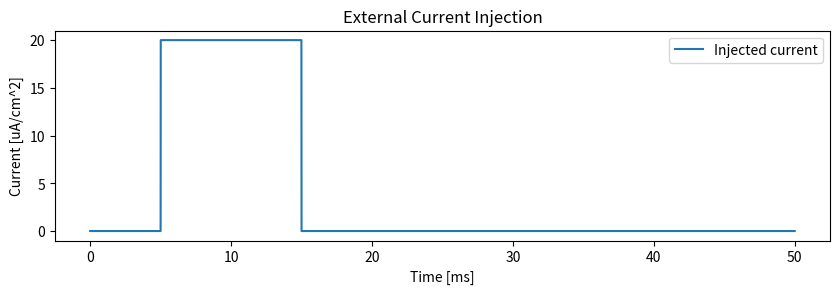
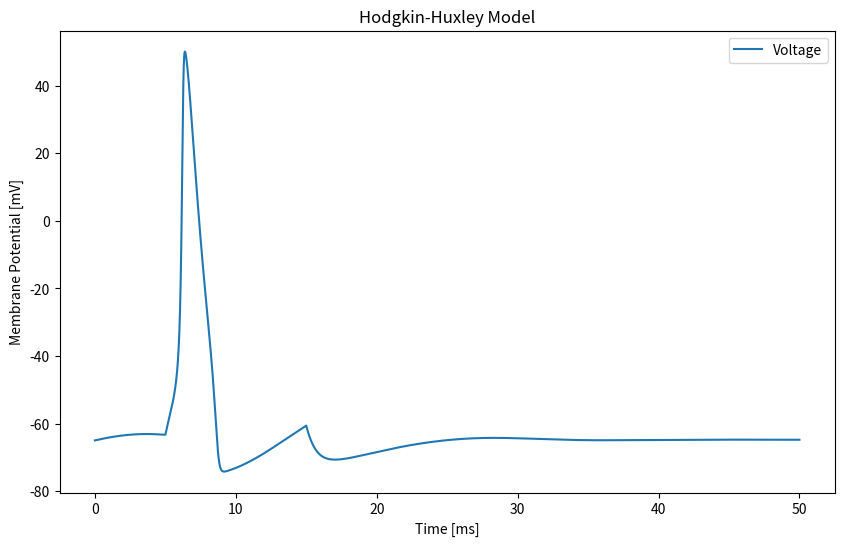

Generate these figures, in order, with matplotlib:
# Import modules
import numpy as np
from scipy.integrate import odeint
import matplotlib.pyplot as plt

# Hodgkin-Huxley model parameters
C_m = 1.0  # membrane capacitance (uF/cm^2)

g_Na = 120.0  # sodium conductance (mS/cm^2)
g_K = 36.0  # potassium conductance (mS/cm^2)
g_L = 0.3  # leak conductance (mS/cm^2)

E_Na = 60.0  # sodium reversal potential (mV)
E_K = -77.0  # potassium reversal potential (mV)
E_L = -54.0  # leak reversal potential (mV)


# Function representing the Hodgkin-Huxley model
def hodgkin_huxley(y, t):
    V_m, n, m, h = y

    # Membrane currents
    I_Na = g_Na * m ** 3 * h * (V_m - E_Na)
    I_K = g_K * n ** 4 * (V_m - E_K)
    I_L = g_L * (V_m - E_L)

    # Total membrane current
    I_total = I_Na + I_K + I_L

    # Differential equations
    dV_dt = (I_inj(t) - I_total) / C_m

    dn_dt = alpha_n(V_m) * (1 - n) - beta_n(V_m) * n
    dm_dt = alpha_m(V_m) * (1 - m) - beta_m(V_m) * m
    dh_dt = alpha_h(V_m) * (1 - h) - beta_h(V_m) * h

    return [dV_dt, dn_dt, dm_dt, dh_dt]


# External current injection function
def I_inj(t):
    # You can modify this function to simulate different current injections
    return 20.0 if 5 < t < 15 else 0.0


# Alpha and beta functions for m, h, and n gates
def alpha_n(V):
    return 0.01 * (V + 55.0) / (1.0 - np.exp(-(V + 55.0) / 10.0))


def beta_n(V):
    return 0.125 * np.exp(-(V + 65.0) / 80.0)


def alpha_m(V):
    return 0.1 * (V + 40.0) / (1.0 - np.exp(-(V + 40.0) / 10.0))


def beta_m(V):
    return 4.0 * np.exp(-(V + 65.0) / 18.0)


def alpha_h(V):
    return 0.07 * np.exp(-(V + 65.0) / 20.0)


def beta_h(V):
    return 1.0 / (1.0 + np.exp(-(V + 35.0) / 10.0))


if __name__ == "__main__":
    # Determine the initial conditions
    resting_potential = -65.0  # mV
    initial_n = 0.3
    initial_m = 0.05
    initial_h = 0.6

    initial_conditions = [resting_potential, initial_n, initial_m, initial_h]

    # Time vector (Time of simulation)
    time = np.arange(0, 50, 0.001)

    # Solve the differential equations using odeint
    solution = odeint(hodgkin_huxley, initial_conditions, time)

    # Plot the results
    time_inj = np.arange(0, 50, 0.01)
    injection_values = [I_inj(t) for t in time_inj]

    plt.figure(figsize=(10, 6))

    plt.subplot(2, 1, 1)
    plt.plot(time_inj, injection_values, label='Injected current')
    plt.title('External Current Injection')
    plt.xlabel('Time [ms]')
    plt.ylabel('Current [uA/cm^2]')
    plt.legend()

    plt.figure(figsize=(10, 6))
    plt.plot(time, solution[:, 0], label='Voltage')
    plt.title('Hodgkin-Huxley Model')
    plt.xlabel('Time [ms]')
    plt.ylabel('Membrane Potential [mV]')
    plt.legend()
    plt.show()